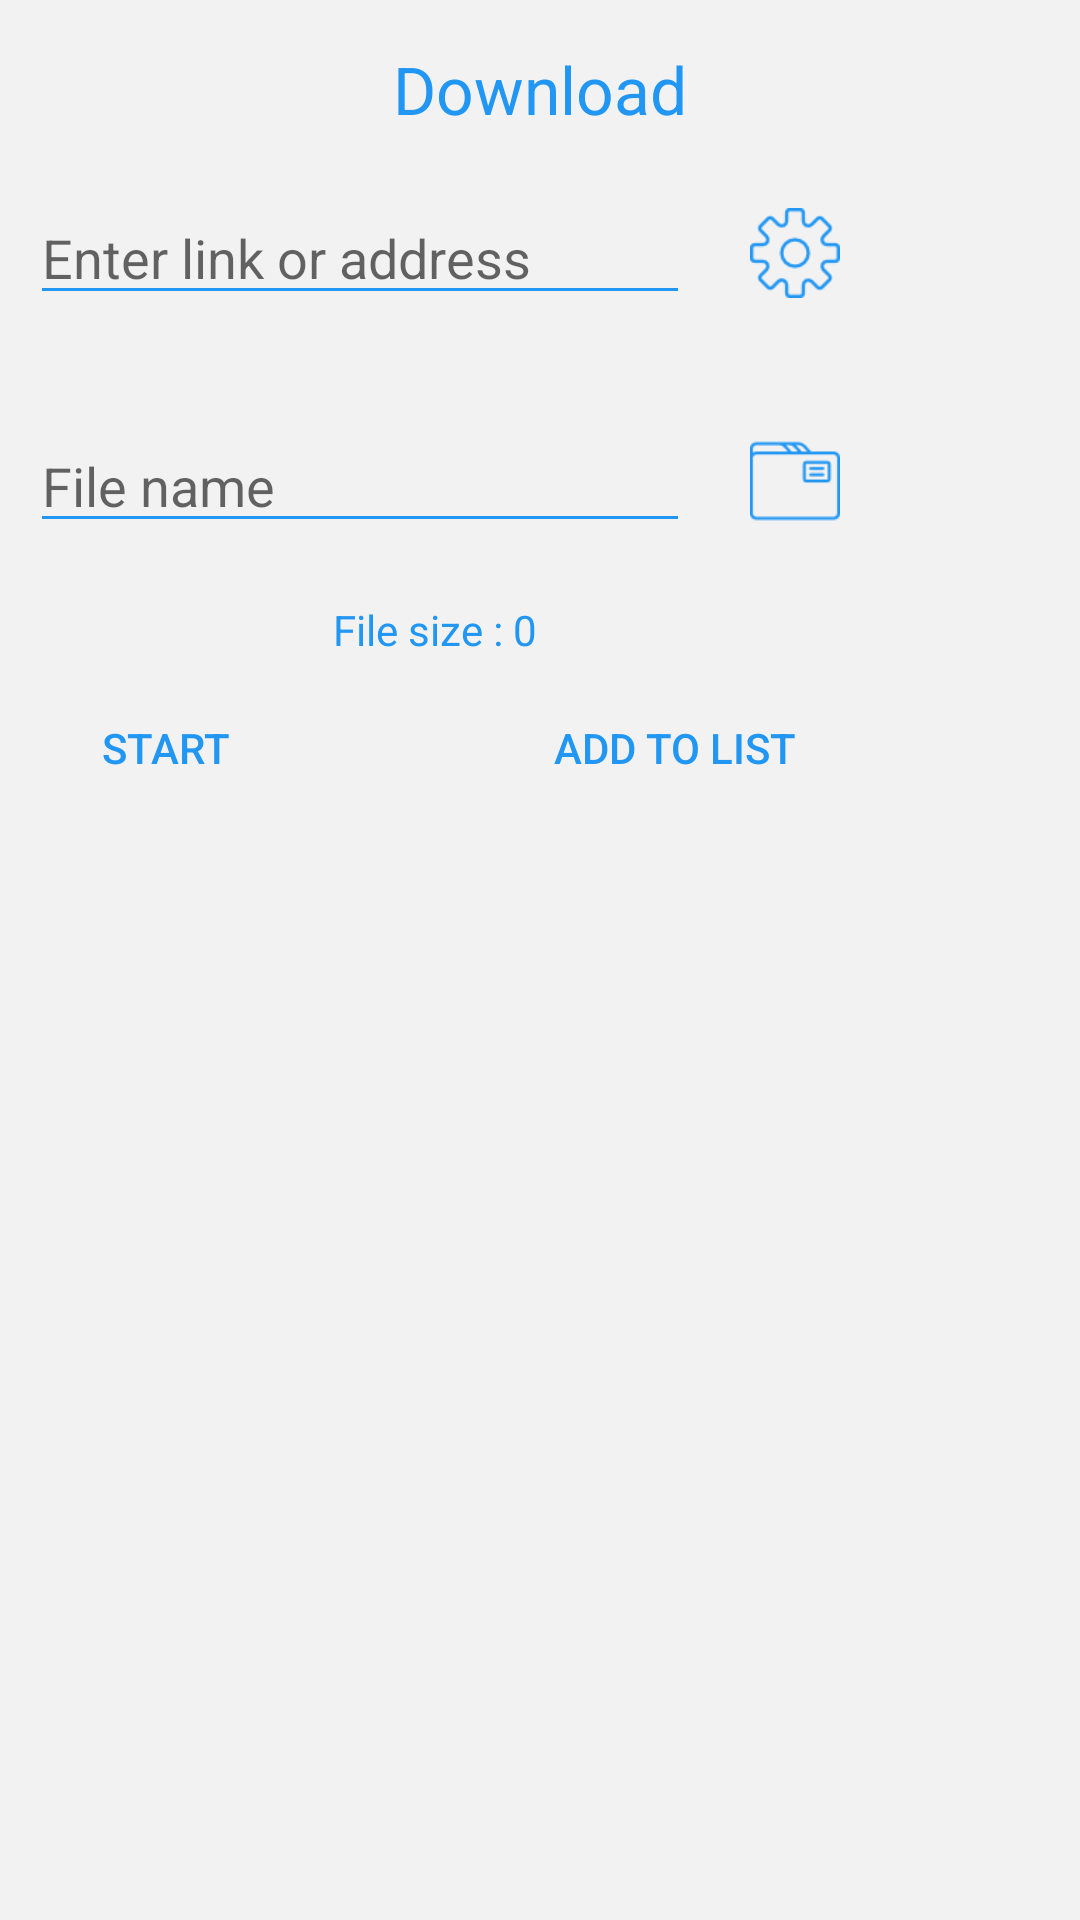

Layout XML and referenced resources for this Android screen:
<!-- AndroidManifest.xml: application theme MyMaterialTheme -->
<!-- res/layout/download_dialog.xml -->
<?xml version="1.0" encoding="utf-8"?>
<RelativeLayout xmlns:android="http://schemas.android.com/apk/res/android"
    android:layout_width="wrap_content"
    android:layout_height="wrap_content">

    <TextView
        android:layout_width="wrap_content"
        android:layout_height="wrap_content"
        android:id="@+id/download_dialog_title"
        android:layout_centerHorizontal="true"
        android:layout_marginTop="15dp"
        android:text="@string/download_dialog_title"
        android:textSize="22sp"
        android:textColor="@color/blue_500" />

    <RelativeLayout
        android:layout_width="wrap_content"
        android:layout_height="wrap_content"
        android:layout_below="@+id/download_dialog_title"
        android:layout_marginTop="10dp"
        android:id="@+id/layout_download_fields">

    <RelativeLayout
        android:layout_width="wrap_content"
        android:layout_height="wrap_content"
        android:id="@+id/layout_download_link"
        android:layout_marginTop="5dp">
    <EditText
        android:layout_width="220dp"
        android:layout_height="wrap_content"
        android:id="@+id/edit_download_link"
        android:lines="5"
        android:minLines="1"
        android:maxLines="10"
        android:inputType="textMultiLine|textCapSentences"
        android:hint="@string/download_address_dialog_hint"
        android:layout_alignParentLeft="true"
        android:layout_centerVertical="true"
        android:layout_marginLeft="10dp"
        android:backgroundTint="@color/blue_500"
        android:animateLayoutChanges="true" />

    <ImageView
        android:layout_width="50dp"
        android:layout_height="50dp"
        android:id="@+id/img_dialog_setting"
        android:layout_toRightOf="@+id/edit_download_link"
        android:layout_marginLeft="10dp"
        android:layout_centerVertical="true"
        android:padding="10dp"
        android:src="@drawable/ic_download_dialog_setting"/>

    </RelativeLayout>


    <RelativeLayout
        android:layout_width="wrap_content"
        android:layout_height="wrap_content"
        android:id="@+id/layout_download_name"
        android:layout_below="@+id/layout_download_link"
        android:layout_marginTop="26dp">
    <EditText
        android:layout_width="220dp"
        android:layout_height="wrap_content"
        android:id="@+id/edit_download_file_name"
        android:lines="5"
        android:minLines="1"
        android:maxLines="10"
        android:inputType="textMultiLine|textCapSentences"
        android:hint="@string/download_dialog_name_hint"
        android:layout_centerVertical="true"
        android:layout_alignParentLeft="true"
        android:layout_marginLeft="10dp"
        android:backgroundTint="@color/blue_500"
        android:animateLayoutChanges="true" />

    <ImageView
        android:layout_width="50dp"
        android:layout_height="50dp"
        android:id="@+id/img_dialog_folder"
        android:layout_centerVertical="true"
        android:layout_toRightOf="@+id/edit_download_file_name"
        android:layout_marginLeft="10dp"
        android:padding="10dp"
        android:src="@drawable/ic_download_dialog_folder"/>
    </RelativeLayout>

    <TextView
        android:layout_width="wrap_content"
        android:layout_height="wrap_content"
        android:id="@+id/txtDownloadSizeInDialog"
        android:layout_below="@+id/layout_download_name"
        android:layout_centerHorizontal="true"
        android:layout_marginTop="15dp"
        android:text="@string/download_dialog_zero_size_text"
        android:textColor="@color/blue_500"/>

    </RelativeLayout>

    <RelativeLayout
        android:layout_width="wrap_content"
        android:layout_height="wrap_content"
        android:paddingBottom="5dp"
        android:layout_below="@+id/layout_download_fields"
        android:layout_marginTop="5dp">

    <Button
        android:layout_width="110dp"
        android:layout_height="50dp"
        android:id="@+id/dialog_button_start"
        android:layout_alignParentLeft="true"
        android:text="@string/download_dialog_start_button"
        android:textColor="@color/blue_500"
        style="@style/Widget.AppCompat.Button.ButtonBar.AlertDialog"/>

    <Button
        android:layout_width="120dp"
        android:layout_height="50dp"
        android:id="@+id/dialog_button_add"
        android:layout_toRightOf="@+id/dialog_button_start"
        android:layout_marginLeft="55dp"
        android:text="@string/download_dialog_add_button"
        android:textColor="@color/blue_500"
        style="@style/Widget.AppCompat.Button.ButtonBar.AlertDialog"/>
    </RelativeLayout>

</RelativeLayout>
<!-- resources referenced by this layout -->
<resources>
  <color name="blue_500">#2196F3</color>
  <!-- drawable ic_download_dialog_folder: png bitmap (drawable-xxhdpi, 795 bytes) -->
  <!-- drawable ic_download_dialog_setting: png bitmap (drawable-xxhdpi, 1070 bytes) -->
  <string name="download_address_dialog_hint">
          Enter link or address
      </string>
  <string name="download_dialog_add_button">
          Add to list
      </string>
  <string name="download_dialog_name_hint">
          File name
      </string>
  <string name="download_dialog_start_button">
          start
      </string>
  <string name="download_dialog_title">
          Download
      </string>
  <string name="download_dialog_zero_size_text">
          File size : 0
      </string>
  <style name="MyMaterialTheme" parent="MyMaterialTheme.Base">
  
      </style>
  <style name="MyMaterialTheme.Base" parent="Theme.AppCompat.Light">
          <item name="windowNoTitle">true</item>
          <item name="windowActionBar">false</item>
          <item name="android:windowBackground">@drawable/app_background</item>
      </style>
  <!-- drawable app_background (drawable) -->
  <?xml version="1.0" encoding="utf-8"?>
  <bitmap xmlns:android="http://schemas.android.com/apk/res/android"
      android:src="@drawable/tile_background"
      android:tileMode="repeat">
  
  </bitmap>
  <!-- drawable tile_background: png bitmap (drawable-xxhdpi, 3810 bytes) -->
</resources>
